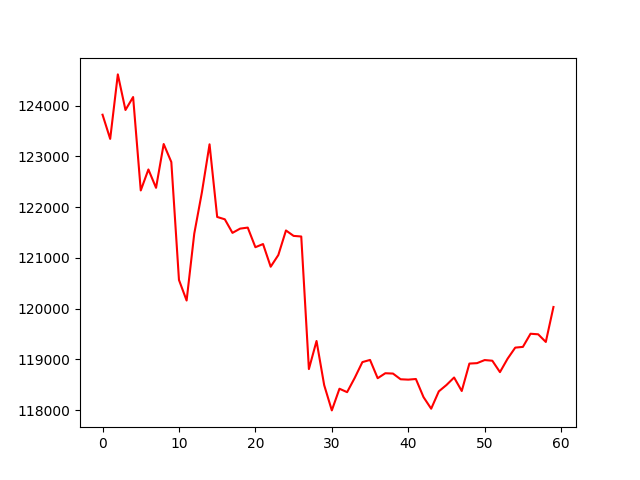

The table this chart was drawn from, first rows:
, 0
0, 123819
1, 123343
2, 124613
3, 123912
4, 124167
5, 122327
6, 122740
7, 122379
8, 123242
9, 122886
10, 120564
11, 120159
12, 121476
13, 122290
14, 123236
15, 121805
16, 121759
17, 121492
18, 121575
19, 121595
20, 121209
21, 121271
22, 120825
23, 121055
24, 121539
25, 121432
26, 121420
27, 118809
28, 119362
29, 118493
30, 117995
31, 118422
32, 118354
33, 118636
34, 118946
35, 118989
36, 118629
37, 118727
38, 118720
39, 118608
40, 118601
41, 118613
42, 118256
43, 118028
44, 118370
45, 118495
46, 118643
47, 118377
48, 118917
49, 118925
50, 118986
51, 118973
52, 118749
53, 119013
54, 119231
55, 119246
56, 119505
57, 119494
58, 119343
59, 120032
